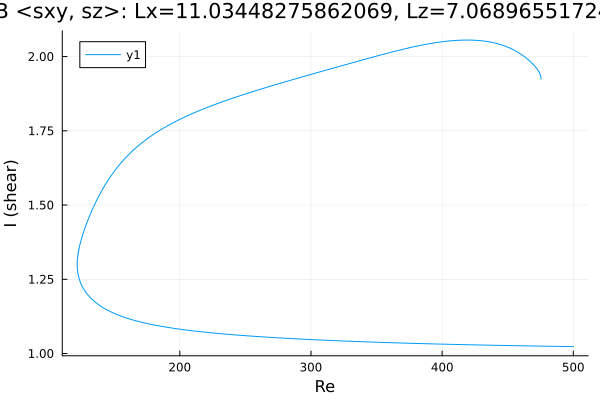

Data behind this chart, as committed beside it:
Re, shear
500.0, 1.023
498.8, 1.023
497.4, 1.023
496, 1.024
494.6, 1.024
493.2, 1.024
491.7, 1.024
490.3, 1.024
488.9, 1.024
487.5, 1.024
486.1, 1.024
484.7, 1.024
483.3, 1.024
481.8, 1.024
480.4, 1.025
479, 1.025
477.6, 1.025
476.2, 1.025
474.8, 1.025
473.4, 1.025
471.9, 1.025
470.5, 1.025
469.1, 1.025
467.7, 1.025
466.3, 1.026
464.9, 1.026
463.5, 1.026
462, 1.026
460.6, 1.026
459.2, 1.026
457.8, 1.026
456.4, 1.026
455, 1.026
453.6, 1.027
452.1, 1.027
450.7, 1.027
449.3, 1.027
447.9, 1.027
447.1, 1.027
445.6, 1.027
444.2, 1.027
442.8, 1.027
441.4, 1.028
440, 1.028
438.6, 1.028
437.2, 1.028
435.7, 1.028
434.3, 1.028
432.9, 1.028
431.5, 1.028
430.1, 1.029
428.7, 1.029
427.3, 1.029
425.8, 1.029
424.4, 1.029
423, 1.029
421.6, 1.029
420.2, 1.03
418.8, 1.03
417.4, 1.03
... 1,139 more rows
